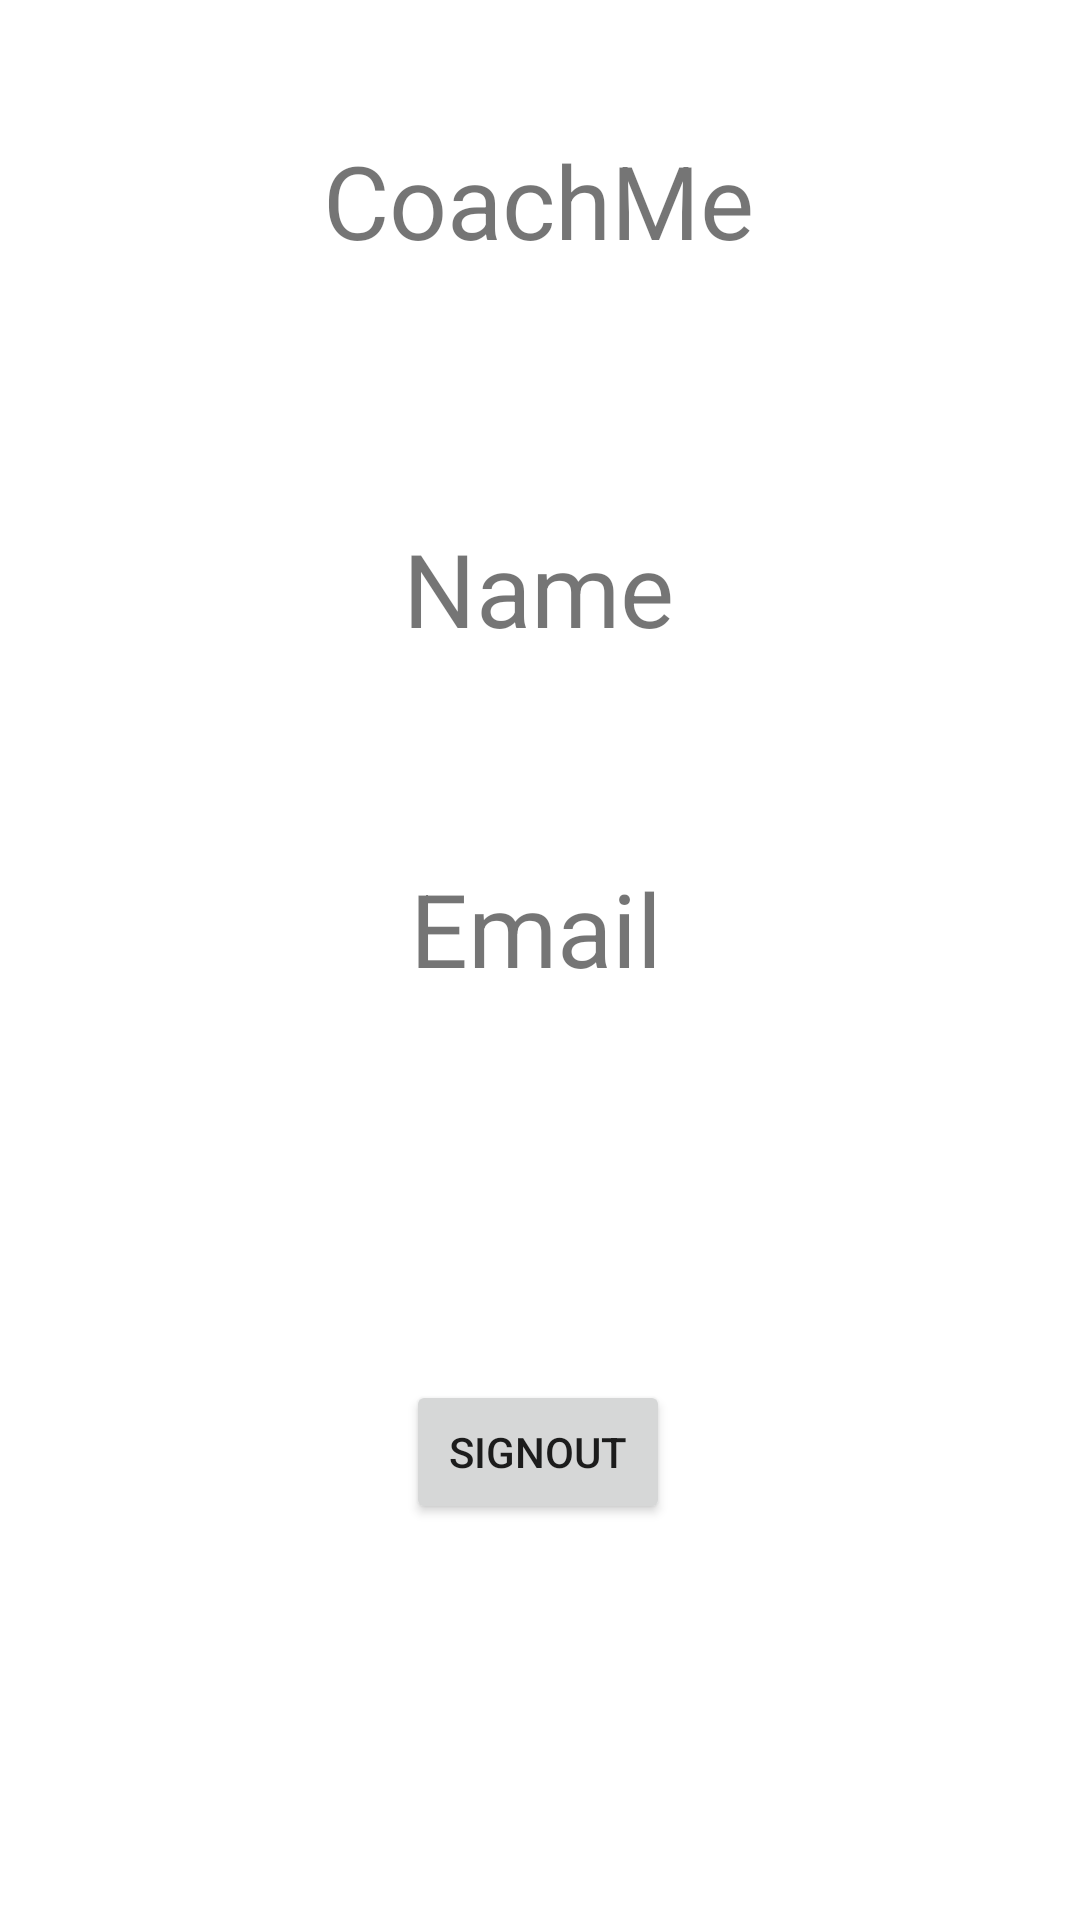

Layout XML and referenced resources for this Android screen:
<!-- AndroidManifest.xml: application theme Theme.UserAuthantication -->
<!-- res/layout/activity_register_user.xml -->
<?xml version="1.0" encoding="utf-8"?>
<androidx.constraintlayout.widget.ConstraintLayout xmlns:android="http://schemas.android.com/apk/res/android"
    xmlns:app="http://schemas.android.com/apk/res-auto"
    xmlns:tools="http://schemas.android.com/tools"
    android:layout_width="match_parent"
    android:layout_height="match_parent"
    tools:context=".RegisterUser">

    <TextView
        android:id="@+id/appTitleText2"
        android:layout_width="wrap_content"
        android:layout_height="wrap_content"
        android:layout_marginTop="44dp"
        android:text="@string/appTitleTextValue"
        android:textSize="34sp"
        app:layout_constraintEnd_toEndOf="parent"
        app:layout_constraintHorizontal_bias="0.498"
        app:layout_constraintStart_toStartOf="parent"
        app:layout_constraintTop_toTopOf="parent" />

    <Button
        android:id="@+id/btnSignOut"
        android:layout_width="wrap_content"
        android:layout_height="wrap_content"
        android:layout_marginTop="128dp"
        android:text="SignOut"
        app:layout_constraintEnd_toEndOf="parent"
        app:layout_constraintHorizontal_bias="0.498"
        app:layout_constraintStart_toStartOf="parent"
        app:layout_constraintTop_toBottomOf="@+id/txtEmail" />

    <TextView
        android:id="@+id/txtname"
        android:layout_width="wrap_content"
        android:layout_height="wrap_content"
        android:layout_marginTop="84dp"
        android:text="Name"
        android:textSize="34sp"
        app:layout_constraintEnd_toEndOf="parent"
        app:layout_constraintHorizontal_bias="0.498"
        app:layout_constraintStart_toStartOf="parent"
        app:layout_constraintTop_toBottomOf="@+id/appTitleText2" />

    <TextView
        android:id="@+id/txtEmail"
        android:layout_width="wrap_content"
        android:layout_height="wrap_content"
        android:layout_marginTop="68dp"
        android:text="Email"
        android:textSize="34sp"
        app:layout_constraintEnd_toEndOf="parent"
        app:layout_constraintHorizontal_bias="0.495"
        app:layout_constraintStart_toStartOf="parent"
        app:layout_constraintTop_toBottomOf="@+id/txtname" />

</androidx.constraintlayout.widget.ConstraintLayout>
<!-- resources referenced by this layout -->
<resources>
  <string name="appTitleTextValue">CoachMe</string>
  <style name="Theme.UserAuthantication" parent="Theme.MaterialComponents.DayNight.DarkActionBar">
          
          <item name="colorPrimary">@color/purple_500</item>
          <item name="colorPrimaryVariant">@color/purple_700</item>
          <item name="colorOnPrimary">@color/white</item>
          
          <item name="colorSecondary">@color/teal_200</item>
          <item name="colorSecondaryVariant">@color/teal_700</item>
          <item name="colorOnSecondary">@color/black</item>
          
          <item name="android:statusBarColor">?attr/colorPrimaryVariant</item>
          
      </style>
  <!-- not gathered from this repository: default colours our renderer supplied (Android Studio template values) -->
  <color name="purple_500">#FF6200EE</color>
  <color name="purple_700">#FF3700B3</color>
  <color name="teal_200">#FF03DAC5</color>
  <color name="teal_700">#FF018786</color>
  <color name="black">#FF000000</color>
  <color name="white">#FFFFFFFF</color>
</resources>
